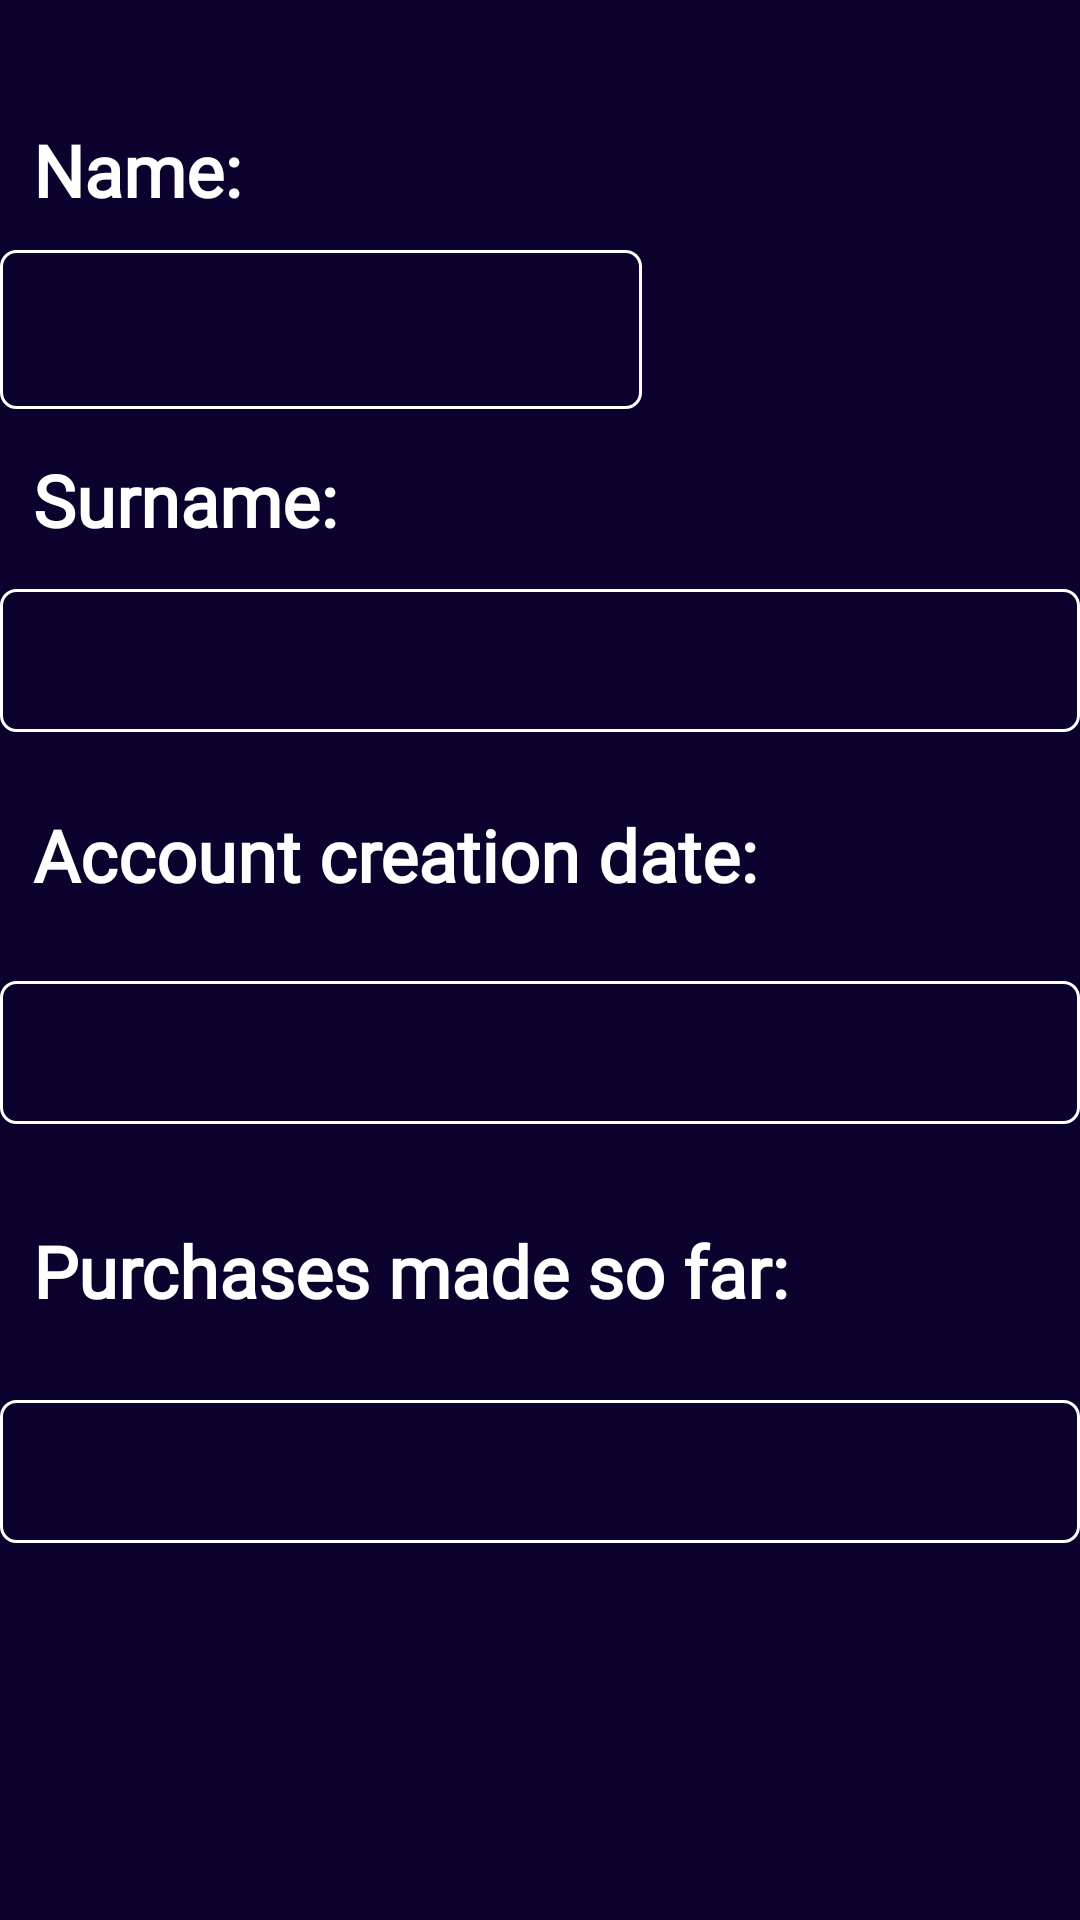

Write the Android layout XML for this screen, with the resource values it uses.
<!-- AndroidManifest.xml: application theme Theme.TestPicasso -->
<!-- res/layout/activity_user_profile.xml -->
<?xml version="1.0" encoding="utf-8"?>
<androidx.constraintlayout.widget.ConstraintLayout xmlns:android="http://schemas.android.com/apk/res/android"
    xmlns:app="http://schemas.android.com/apk/res-auto"
    xmlns:tools="http://schemas.android.com/tools"
    android:layout_width="match_parent"
    android:layout_height="match_parent"
    android:background="@color/russian_violet"
    android:backgroundTint="@color/russian_violet"
    tools:context=".UserProfile">

    <TextView
        android:id="@+id/tv_user_name"
        android:layout_width="135dp"
        android:layout_height="51dp"
        android:background="@drawable/style_bord_textview2"
        android:backgroundTint="@color/russian_violet"
        android:fontFamily="@font/cabin_medium"
        android:text="@string/user_name"
        android:textAlignment="viewStart"
        android:textColor="@color/white"
        android:textSize="24sp"
        android:textStyle="bold"
        app:layout_constraintBottom_toBottomOf="parent"
        app:layout_constraintEnd_toEndOf="parent"
        app:layout_constraintHorizontal_bias="0.0"
        app:layout_constraintStart_toStartOf="parent"
        app:layout_constraintTop_toTopOf="parent"
        app:layout_constraintVertical_bias="0.05" />

    <TextView
        android:id="@+id/tv_user_surname"
        android:layout_width="fill_parent"
        android:layout_height="wrap_content"
        android:background="@drawable/style_bord_textview2"
        android:backgroundTint="@color/russian_violet"
        android:fontFamily="@font/cabin_medium"
        android:text="@string/user_surname"
        android:textAlignment="viewStart"
        android:textColor="@color/white"
        android:textSize="24sp"
        android:textStyle="bold"
        app:layout_constraintBottom_toBottomOf="parent"
        app:layout_constraintEnd_toEndOf="parent"
        app:layout_constraintHorizontal_bias="0.0"
        app:layout_constraintStart_toStartOf="parent"
        app:layout_constraintTop_toTopOf="parent"
        app:layout_constraintVertical_bias="0.238" />

    <TextView
        android:id="@+id/tv_user_account_create"
        android:layout_width="fill_parent"
        android:layout_height="wrap_content"
        android:background="@drawable/style_bord_textview2"
        android:backgroundTint="@color/russian_violet"
        android:fontFamily="@font/cabin_medium"
        android:text="@string/user_account_create"
        android:textAlignment="viewStart"
        android:textColor="@color/white"
        android:textSize="24sp"
        android:textStyle="bold"
        app:layout_constraintBottom_toBottomOf="parent"
        app:layout_constraintEnd_toEndOf="parent"
        app:layout_constraintHorizontal_bias="0.0"
        app:layout_constraintStart_toStartOf="parent"
        app:layout_constraintTop_toTopOf="parent"
        app:layout_constraintVertical_bias="0.44" />

    <TextView
        android:id="@+id/tv_user_purchases_made"
        android:layout_width="fill_parent"
        android:layout_height="wrap_content"
        android:background="@drawable/style_bord_textview2"
        android:backgroundTint="@color/russian_violet"
        android:fontFamily="@font/cabin_medium"
        android:text="@string/user_purchases_made"
        android:textAlignment="viewStart"
        android:textColor="@color/white"
        android:textSize="24sp"
        android:textStyle="bold"
        app:layout_constraintBottom_toBottomOf="parent"
        app:layout_constraintEnd_toEndOf="parent"
        app:layout_constraintHorizontal_bias="0.0"
        app:layout_constraintStart_toStartOf="parent"
        app:layout_constraintTop_toTopOf="parent"
        app:layout_constraintVertical_bias="0.677" />

    <TextView
        android:id="@+id/tv_userProfileName"
        android:layout_width="214dp"
        android:layout_height="53dp"
        android:background="@drawable/style_bord_textview2"
        android:fontFamily="@font/cabin_medium"
        android:gravity="center|start"
        android:textAppearance="@style/TextAppearance.AppCompat.Medium"
        android:textColor="@color/white"
        android:textSize="19sp"
        android:textStyle="bold"
        app:layout_constraintBottom_toBottomOf="parent"
        app:layout_constraintEnd_toEndOf="parent"
        app:layout_constraintHorizontal_bias="0.0"
        app:layout_constraintStart_toStartOf="parent"
        app:layout_constraintTop_toTopOf="@id/tv_user_name"
        app:layout_constraintVertical_bias="0.097" />

    <TextView
        android:id="@+id/tv_userProfileSurname"
        android:layout_width="fill_parent"
        android:layout_height="wrap_content"
        android:background="@drawable/style_bord_textview2"
        android:fontFamily="@font/cabin_medium"
        android:gravity="center|start"
        android:textAppearance="@style/TextAppearance.AppCompat.Medium"
        android:textColor="@color/white"
        android:textSize="19sp"
        android:textStyle="bold"
        app:layout_constraintBottom_toBottomOf="parent"
        app:layout_constraintEnd_toEndOf="parent"
        app:layout_constraintHorizontal_bias="0.0"
        app:layout_constraintStart_toStartOf="parent"
        app:layout_constraintTop_toTopOf="@id/tv_user_surname"
        app:layout_constraintVertical_bias="0.126" />

    <TextView
        android:id="@+id/tv_userProfileAccount"
        android:layout_width="fill_parent"
        android:layout_height="wrap_content"
        android:background="@drawable/style_bord_textview2"
        android:fontFamily="@font/cabin_medium"
        android:gravity="center|start"
        android:textAppearance="@style/TextAppearance.AppCompat.Medium"
        android:textColor="@color/white"
        android:textSize="19sp"
        android:textStyle="bold"
        app:layout_constraintBottom_toBottomOf="parent"
        app:layout_constraintEnd_toEndOf="parent"
        app:layout_constraintHorizontal_bias="0.0"
        app:layout_constraintStart_toStartOf="parent"
        app:layout_constraintTop_toTopOf="@id/tv_user_name"
        app:layout_constraintVertical_bias="0.529" />

    <TextView
        android:id="@+id/tv_userProfilePurchases"
        android:layout_width="fill_parent"
        android:layout_height="wrap_content"
        android:background="@drawable/style_bord_textview2"
        android:fontFamily="@font/cabin_medium"
        android:gravity="center|start"
        android:textAppearance="@style/TextAppearance.AppCompat.Medium"
        android:textColor="@color/white"
        android:textSize="19sp"
        android:textStyle="bold"
        app:layout_constraintBottom_toBottomOf="parent"
        app:layout_constraintEnd_toEndOf="parent"
        app:layout_constraintHorizontal_bias="0.0"
        app:layout_constraintStart_toStartOf="parent"
        app:layout_constraintTop_toTopOf="@id/tv_user_purchases_made"
        app:layout_constraintVertical_bias="0.358" />

    <ImageView
        android:id="@+id/tv_imageViewUserProfile"
        android:layout_width="193dp"
        android:layout_height="163dp"
        android:layout_centerInParent="true"
        android:contentDescription="@string/ivUserProfile"
        android:src="@drawable/imagen_generica"
        app:layout_constraintBottom_toBottomOf="parent"
        app:layout_constraintEnd_toEndOf="parent"
        app:layout_constraintHorizontal_bias="0.981"
        app:layout_constraintStart_toStartOf="parent"
        app:layout_constraintTop_toTopOf="parent"
        app:layout_constraintVertical_bias="0.093" />

</androidx.constraintlayout.widget.ConstraintLayout>
<!-- resources referenced by this layout -->
<resources>
  <color name="russian_violet">#0B032D</color>
  <color name="white">#FFFFFFFF</color>
  <!-- drawable style_bord_textview2 (drawable) -->
  <?xml version="1.0" encoding="utf-8"?>
  <shape xmlns:android="http://schemas.android.com/apk/res/android" android:shape="rectangle">
  
      <stroke android:width="1dp"
          android:color="#FFFFFF" />
      <solid android:color="#0B032D" />
      <padding android:bottom="11sp"
          android:left="11sp"
          android:right="11sp"
          android:top="11dp"/>
      <corners android:radius="5dp"
          />
  </shape>
  <string name="ivUserProfile">ivUserProfile</string>
  <string name="user_account_create">Account creation date:</string>
  <string name="user_name">Name:</string>
  <string name="user_purchases_made">Purchases made so far:</string>
  <string name="user_surname">Surname:</string>
  <style name="Theme.TestPicasso" parent="Base.Theme.TestPicasso" />
  <style name="Base.Theme.TestPicasso" parent="Theme.AppCompat.DayNight.DarkActionBar">
          
          <item name="colorPrimary">@color/russian_violet</item>
          <item name="colorOnSecondary">@color/white</item>
          <item name="android:statusBarColor">@color/black</item>
          <item name="colorPrimaryVariant">@color/white</item>
      </style>
  <color name="black">#FF000000</color>
</resources>
